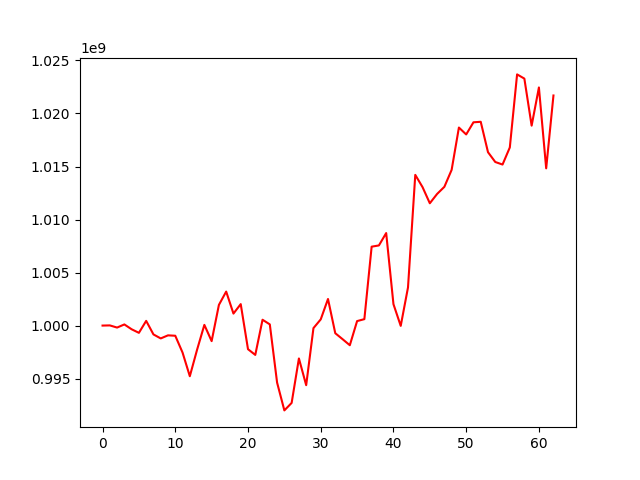

The file beside this chart, header and first rows:
, 0
0, 1000000000
1, 1000015772
2, 999812385
3, 1000107543
4, 999651161
5, 999314967
6, 1000443521
7, 999165096
8, 998787926
9, 999077973
10, 999040964
11, 997456026
12, 995223969
13, 997726433
14, 1000065273
15, 998533420
16, 1001950041
17, 1003205265
18, 1001130828
19, 1002023936
20, 997772887
21, 997234021
22, 1000549744
23, 1000111670
24, 994622608
25, 992000761
26, 992706589
27, 996899367
28, 994378082
29, 999759660
30, 1000583770
31, 1002506480
32, 999278686
33, 998719193
34, 998146204
35, 1000423167
36, 1000605276
37, 1007440789
38, 1007556838
39, 1008723982
40, 1002018945
41, 999972144
42, 1003595790
43, 1014210215
44, 1013055231
45, 1011533329
46, 1012411421
47, 1013083548
48, 1014683342
49, 1018673771
50, 1018022731
51, 1019168600
52, 1019217163
53, 1016349924
54, 1015424962
55, 1015185321
56, 1016797433
57, 1023686026
58, 1023289801
59, 1018851634
... 3 more rows
